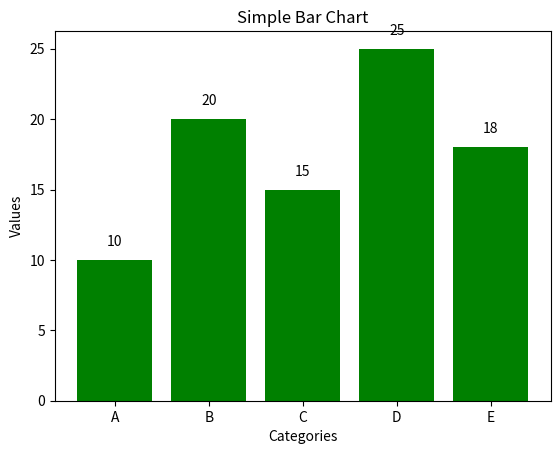

Generate this figure with matplotlib:
import matplotlib.pyplot as plt

# Data
categories = ['A', 'B', 'C', 'D', 'E']
values = [10, 20, 15, 25, 18]

# Bar plot
plt.bar(categories, values, color='green')

# Labels and title
plt.title('Simple Bar Chart')
plt.xlabel('Categories')
plt.ylabel('Values')

# Show values on bars
for i, v in enumerate(values):
    plt.text(i, v + 1, str(v), ha='center')

plt.show()
